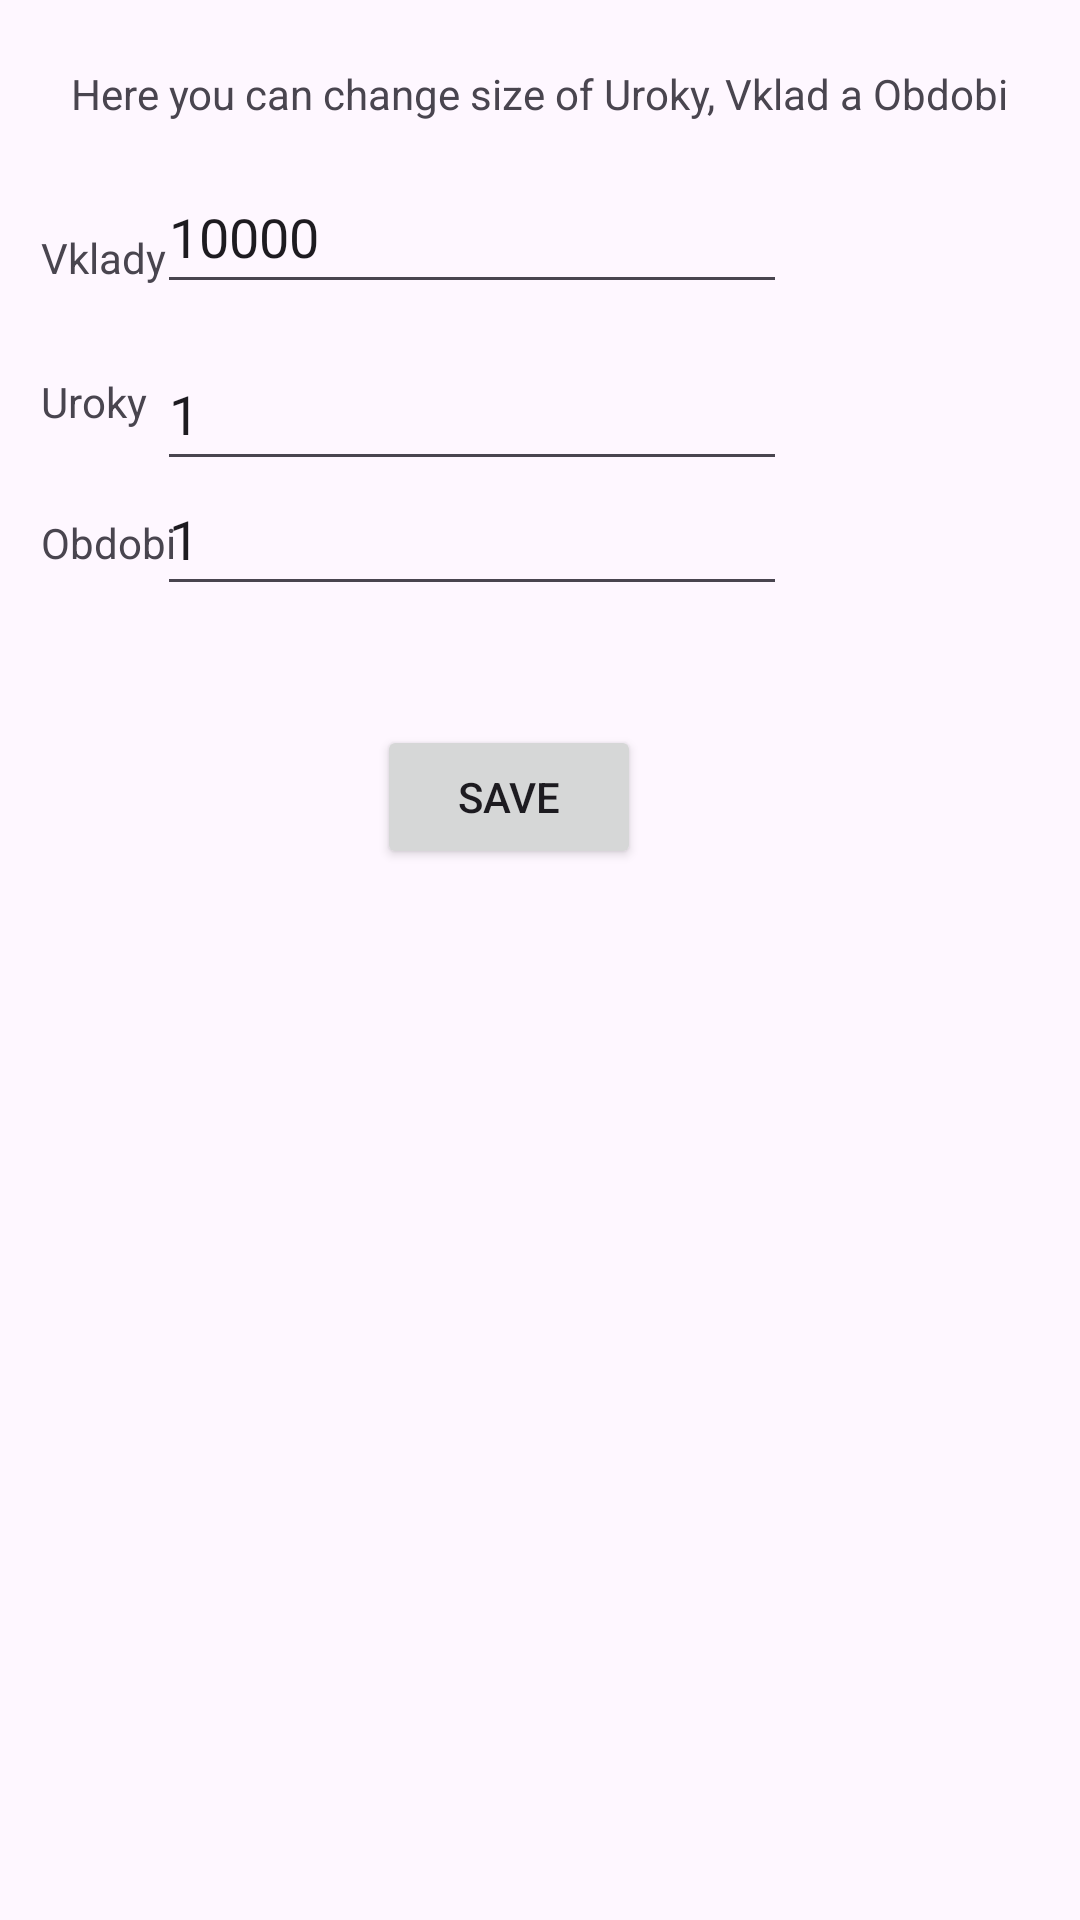

Produce the Android XML layout that renders to this screen, including the resource entries it uses.
<!-- AndroidManifest.xml: application theme Theme.Cv4 -->
<!-- res/layout/activity_settings.xml -->
<?xml version="1.0" encoding="utf-8"?>
<androidx.constraintlayout.widget.ConstraintLayout xmlns:android="http://schemas.android.com/apk/res/android"
    xmlns:app="http://schemas.android.com/apk/res-auto"
    xmlns:tools="http://schemas.android.com/tools"
    android:layout_width="match_parent"
    android:layout_height="match_parent"
    tools:context=".SettingsActivity">


    <TextView
        android:id="@+id/textView3"
        android:layout_width="wrap_content"
        android:layout_height="wrap_content"
        android:text="Here you can change size of Uroky, Vklad a Obdobi"
        app:layout_constraintBottom_toBottomOf="parent"
        app:layout_constraintEnd_toEndOf="parent"
        app:layout_constraintStart_toStartOf="parent"
        app:layout_constraintTop_toTopOf="parent"
        app:layout_constraintVertical_bias="0.035" />

    <TextView
        android:id="@+id/textView8"
        android:layout_width="wrap_content"
        android:layout_height="wrap_content"
        android:text="Vklady"
        app:layout_constraintBottom_toBottomOf="parent"
        app:layout_constraintEnd_toEndOf="parent"
        app:layout_constraintHorizontal_bias="0.043"
        app:layout_constraintStart_toStartOf="parent"
        app:layout_constraintTop_toTopOf="parent"
        app:layout_constraintVertical_bias="0.123" />

    <TextView
        android:id="@+id/textView13"
        android:layout_width="wrap_content"
        android:layout_height="wrap_content"
        android:text="Uroky"
        app:layout_constraintBottom_toBottomOf="parent"
        app:layout_constraintEnd_toEndOf="parent"
        app:layout_constraintHorizontal_bias="0.042"
        app:layout_constraintStart_toStartOf="parent"
        app:layout_constraintTop_toTopOf="parent"
        app:layout_constraintVertical_bias="0.2" />

    <TextView
        android:id="@+id/textView14"
        android:layout_width="wrap_content"
        android:layout_height="wrap_content"
        android:text="Obdobi"
        app:layout_constraintBottom_toBottomOf="parent"
        app:layout_constraintEnd_toEndOf="parent"
        app:layout_constraintHorizontal_bias="0.043"
        app:layout_constraintStart_toStartOf="parent"
        app:layout_constraintTop_toTopOf="parent"
        app:layout_constraintVertical_bias="0.276" />

    <EditText
        android:id="@+id/editTextInvestmentAmount"
        android:layout_width="wrap_content"
        android:layout_height="wrap_content"
        android:ems="10"
        android:inputType="number"
        android:minHeight="48dp"
        android:text="10000"
        app:layout_constraintBottom_toBottomOf="parent"
        app:layout_constraintEnd_toEndOf="parent"
        app:layout_constraintHorizontal_bias="0.348"
        app:layout_constraintStart_toStartOf="parent"
        app:layout_constraintTop_toTopOf="parent"
        app:layout_constraintVertical_bias="0.09" />

    <EditText
        android:id="@+id/editTextInterestRate"
        android:layout_width="wrap_content"
        android:layout_height="wrap_content"
        android:ems="10"
        android:inputType="number"
        android:minHeight="48dp"
        android:text="1"
        app:layout_constraintBottom_toBottomOf="parent"
        app:layout_constraintEnd_toEndOf="parent"
        app:layout_constraintHorizontal_bias="0.348"
        app:layout_constraintStart_toStartOf="parent"
        app:layout_constraintTop_toTopOf="parent"
        app:layout_constraintVertical_bias="0.19" />

    <EditText
        android:id="@+id/editTextInvestmentYears"
        android:layout_width="wrap_content"
        android:layout_height="wrap_content"
        android:ems="10"
        android:inputType="number"
        android:minHeight="48dp"
        android:text="1"
        app:layout_constraintBottom_toBottomOf="parent"
        app:layout_constraintEnd_toEndOf="parent"
        app:layout_constraintHorizontal_bias="0.348"
        app:layout_constraintStart_toStartOf="parent"
        app:layout_constraintTop_toTopOf="parent"
        app:layout_constraintVertical_bias="0.26" />

    <Button
        android:id="@+id/applyButton"
        android:layout_width="wrap_content"
        android:layout_height="wrap_content"
        android:text="Save"
        app:layout_constraintBottom_toBottomOf="parent"
        app:layout_constraintEnd_toEndOf="parent"
        app:layout_constraintHorizontal_bias="0.462"
        app:layout_constraintStart_toStartOf="parent"
        app:layout_constraintTop_toTopOf="parent"
        app:layout_constraintVertical_bias="0.408" />

</androidx.constraintlayout.widget.ConstraintLayout>
<!-- resources referenced by this layout -->
<resources>
  <style name="Theme.Cv4" parent="Base.Theme.Cv4" />
  <style name="Base.Theme.Cv4" parent="Theme.Material3.DayNight">
          
          
      </style>
</resources>
